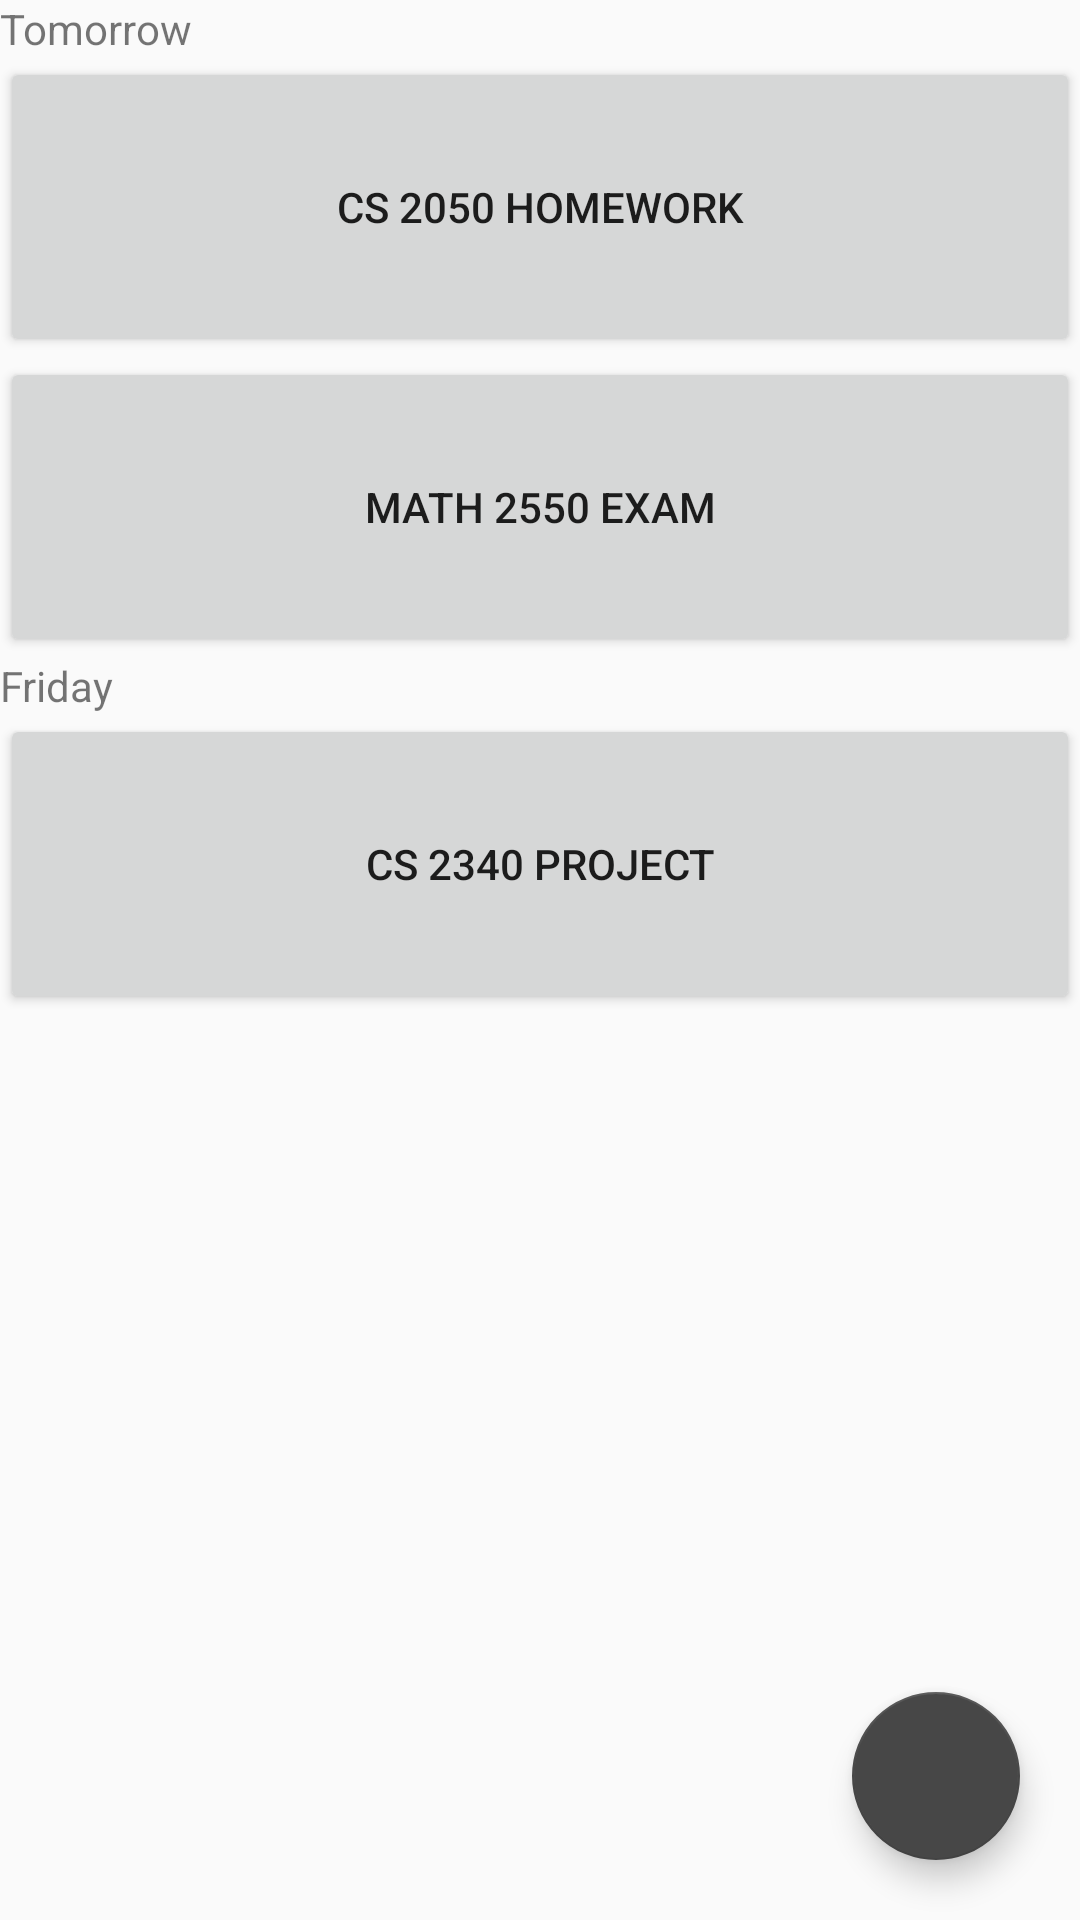

Here is an Android app screen rendered from its layout file. Give the layout XML and the strings, colors and styles it references.
<!-- AndroidManifest.xml: application theme AppTheme -->
<!-- res/layout/agenda_tab_fragment.xml -->
<?xml version="1.0" encoding="utf-8"?>
<RelativeLayout xmlns:android="http://schemas.android.com/apk/res/android"
    xmlns:app="http://schemas.android.com/apk/res-auto"
    android:layout_width="match_parent"
    android:layout_height="match_parent"
    android:orientation="vertical"
    android:id="@+id/agenda">


    <android.support.design.widget.FloatingActionButton
        android:id="@+id/fab"
        android:layout_width="wrap_content"
        android:layout_height="wrap_content"
        android:layout_gravity="bottom|end"
        android:layout_alignParentBottom="true"
        android:layout_alignParentRight="true"
        android:layout_alignParentEnd="true"
        android:layout_marginBottom="20dp"
        android:layout_marginRight="20dp"
        android:src="@drawable/plus"
        android:clickable="true"
        android:onClick="testButton" />

    <LinearLayout
        android:orientation="vertical"
        android:id="@+id/agenda_linear"
        android:layout_width="match_parent"
        android:layout_height="match_parent"
        android:layout_centerVertical="true"
        android:layout_centerHorizontal="true">

        <TextView
            android:text="Tomorrow"
            android:layout_width="match_parent"
            android:layout_height="wrap_content"
            android:id="@+id/textView3" />

        <Button
            android:text="CS 2050 Homework"
            android:layout_width="match_parent"
            android:layout_height="100dp"
            android:id="@+id/button2"
            android:clickable="false" />

        <Button
            android:layout_width="match_parent"
            android:layout_height="100dp"
            android:id="@+id/button3"
            android:clickable="false"
            android:text="MATH 2550 Exam" />

        <TextView
            android:text="Friday"
            android:layout_width="match_parent"
            android:layout_height="wrap_content"
            android:id="@+id/textView5" />

        <Button
            android:layout_width="match_parent"
            android:layout_height="100dp"
            android:id="@+id/button4"
            android:clickable="false"
            android:text="CS 2340 Project" />

    </LinearLayout>

</RelativeLayout>
<!-- resources referenced by this layout -->
<resources>
  <style name="AppTheme" parent="Theme.AppCompat.Light.DarkActionBar">
          
          <item name="colorPrimary">@color/colorPrimary</item>
          <item name="colorPrimaryDark">@color/colorPrimaryDark</item>
          <item name="colorAccent">@color/colorAccent</item>
      </style>
  <color name="colorPrimary">#A8A7A8</color>
  <color name="colorPrimaryDark">#363636</color>
  <color name="colorAccent">#474747</color>
</resources>
